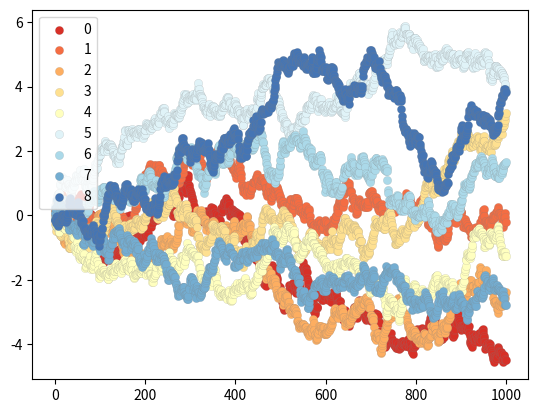

Python code for this plot:
import matplotlib.pyplot as plt
import numpy as np

from matplotlib.style.core import use,available

#use("fivethirtyeight")

#ColorBrewer Diverging: RdYlBu
hexHtml = ["#d73027","#f46d43","#fdae61",
                   "#fee090","#ffffbf","#e0f3f8",
                   "#abd9e9","#74add1","#4575b4"]

sample = 1000
fig,ax = plt.subplots()

for i in range(len(hexHtml)):
    y = np.random.normal(0,0.1,size=sample).cumsum()
    x = np.arange(sample)
    ax.scatter(x,y,
               label=str(i),
               linewidths=0.1,
               edgecolors="grey",
               facecolor=hexHtml[i])

ax.legend()

plt.show()
